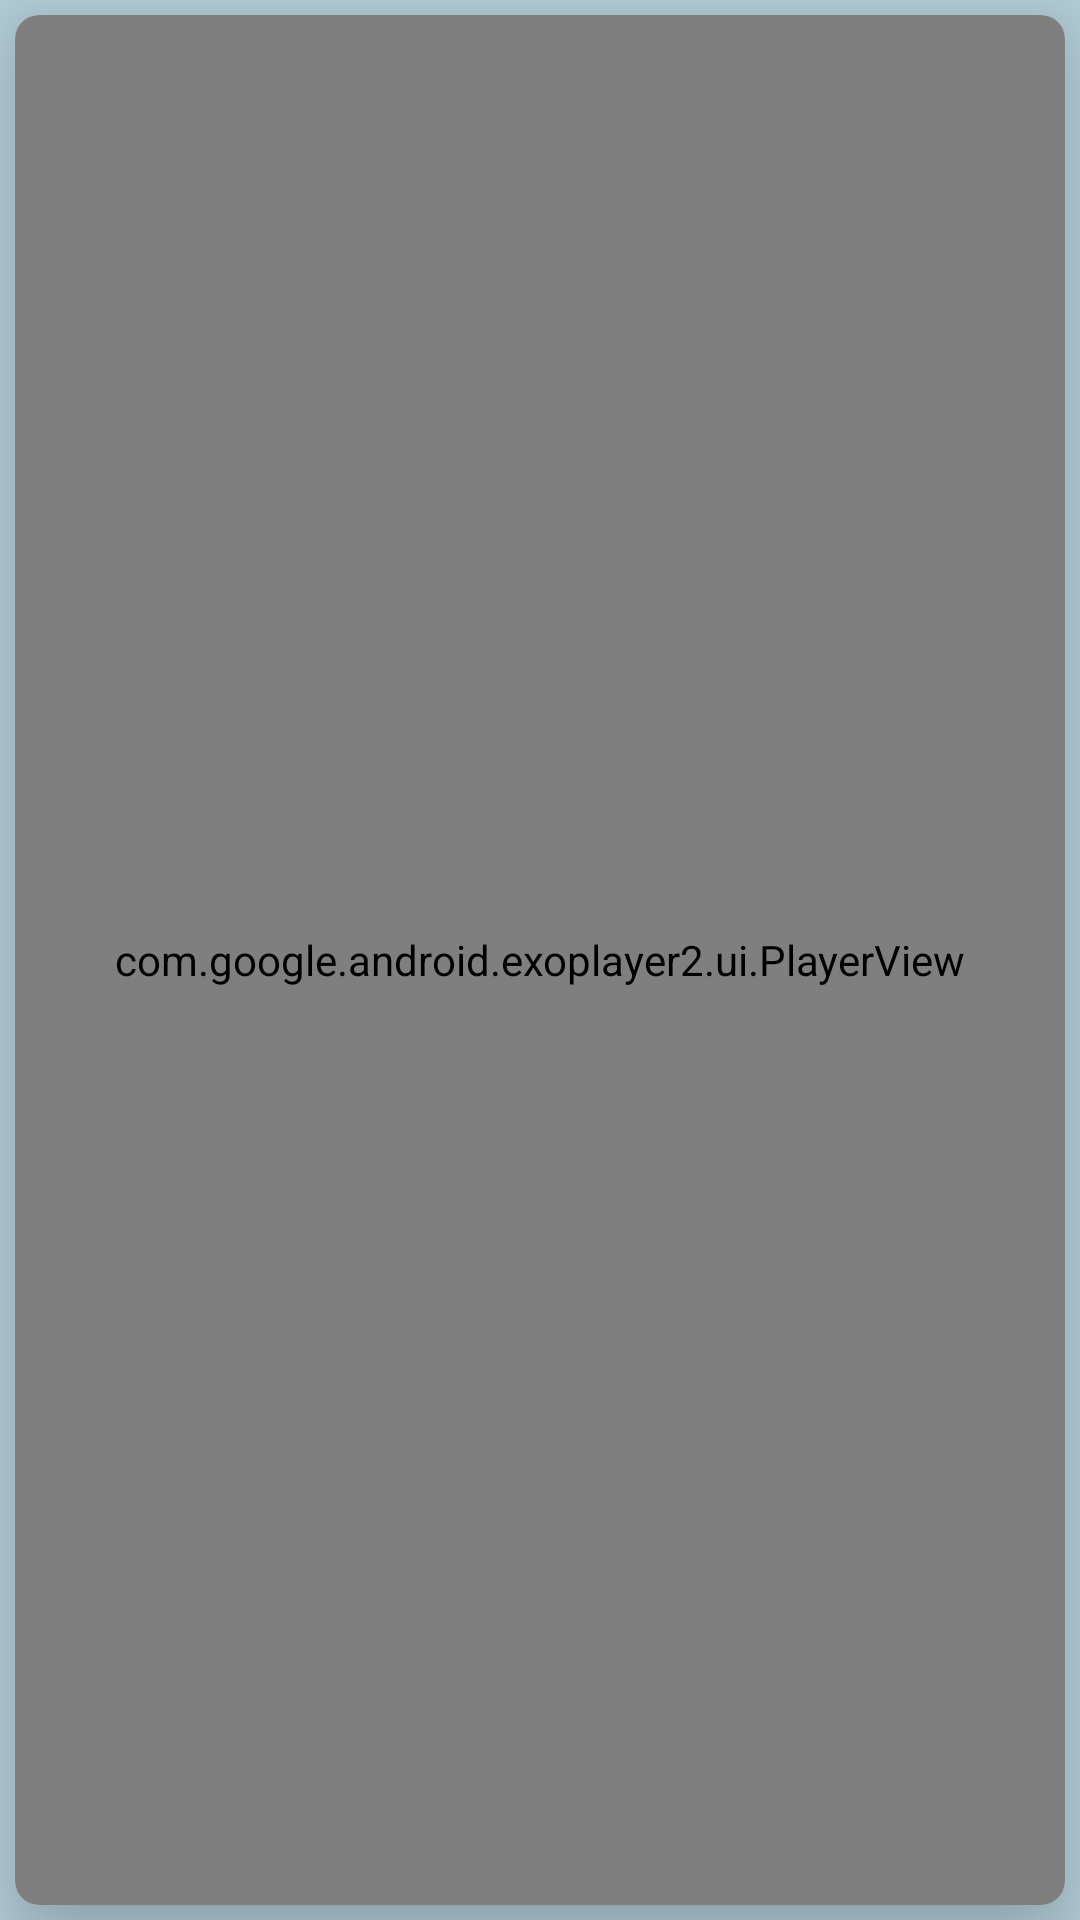

Write the Android layout XML for this screen, with the resource values it uses.
<!-- AndroidManifest.xml: application theme Theme.SpeedReddit -->
<!-- res/layout/fragment_video.xml -->
<?xml version="1.0" encoding="utf-8"?>
<layout xmlns:android="http://schemas.android.com/apk/res/android"
    xmlns:app="http://schemas.android.com/apk/res-auto"
    xmlns:tools="http://schemas.android.com/tools"
    tools:context=".postmedia.VideoFragment">

    <data>

        <variable
            name="redditPost"
            type="com.maxkohl.speedreddit.data.RedditPost" />
    </data>

    <androidx.constraintlayout.widget.ConstraintLayout
        android:layout_width="match_parent"
        android:layout_height="match_parent"
        android:background="@color/light_primary_blue">

        <androidx.cardview.widget.CardView
            android:layout_width="match_parent"
            android:layout_height="match_parent"
            android:layout_margin="5dp"
            app:cardCornerRadius="8dp"
            app:cardElevation="20dp"
            app:layout_constraintBottom_toBottomOf="parent"
            app:layout_constraintEnd_toEndOf="parent"
            app:layout_constraintStart_toStartOf="parent"
            app:layout_constraintTop_toTopOf="parent">


                <androidx.constraintlayout.widget.ConstraintLayout
                    android:layout_width="match_parent"
                    android:layout_height="match_parent">

                    <TextView
                        android:id="@+id/post_title"
                        android:layout_width="match_parent"
                        android:layout_height="wrap_content"
                        android:ellipsize="end"
                        android:maxLines="3"
                        android:text="@{redditPost.title}"
                        android:textAlignment="center"
                        android:textAppearance="@style/TextAppearance.AppCompat.Body1"
                        android:textColor="?android:textColorPrimary"
                        android:textSize="32sp"
                        tools:text="PLACEHOLDER"
                        app:layout_constraintTop_toTopOf="parent"
                        app:layout_constraintBottom_toTopOf="@id/player_view"
                        app:layout_constraintStart_toStartOf="parent"/>

                    <com.google.android.exoplayer2.ui.PlayerView
                        android:id="@+id/player_view"
                        android:layout_width="match_parent"
                        android:layout_height="match_parent"
                        app:layout_constraintBottom_toBottomOf="parent"
                        app:layout_constraintStart_toStartOf="parent"
                        app:layout_constraintTop_toTopOf="parent"
                         />
                </androidx.constraintlayout.widget.ConstraintLayout>
        </androidx.cardview.widget.CardView>
    </androidx.constraintlayout.widget.ConstraintLayout>

</layout>
<!-- resources referenced by this layout -->
<resources>
  <color name="light_primary_blue">#B6D1DB</color>
  <style name="Theme.SpeedReddit" parent="Theme.MaterialComponents.DayNight.NoActionBar">
          
          <item name="android:textColorPrimary">@color/black</item>
          <item name="colorPrimary">@color/primary_blue</item>
          <item name="colorPrimaryVariant">@color/primary_blue</item>
          <item name="colorOnPrimary">@color/primary_teal</item>
          
          <item name="colorSecondary">@color/secondary_blue</item>
          <item name="colorSecondaryVariant">@color/teal_700</item>
          <item name="colorOnSecondary">@color/primary_teal</item>
          
          <item name="android:statusBarColor" tools:targetApi="l">?attr/colorPrimaryVariant</item>
          
          <item name="windowActionBar">false</item>
          <item name="windowNoTitle">true</item>
      </style>
  <color name="black">#FF000000</color>
  <color name="primary_blue">#5494ab</color>
  <color name="primary_teal">#54AB97</color>
  <color name="secondary_blue">#5468AB</color>
  <color name="teal_700">#FF018786</color>
</resources>
